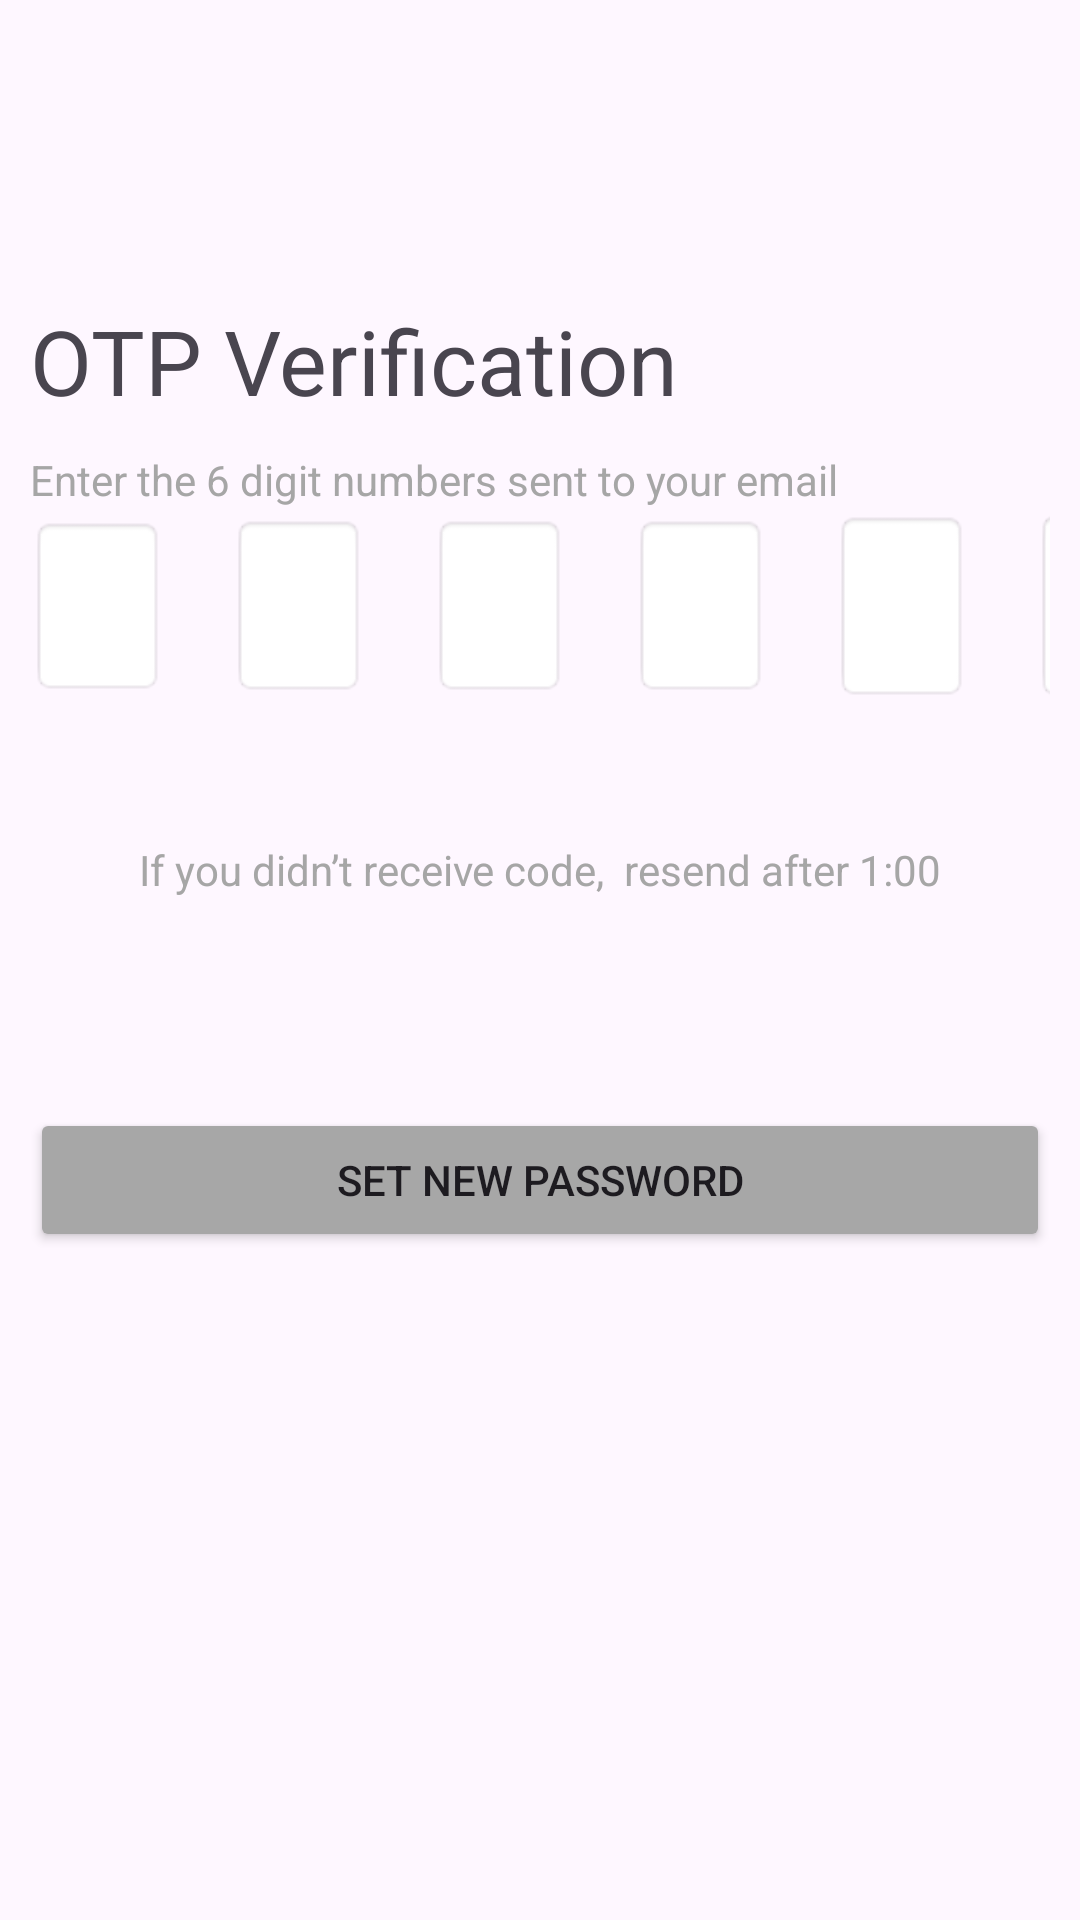

Write the Android layout XML for this screen, with the resource values it uses.
<!-- AndroidManifest.xml: application theme Theme.Redi1 -->
<!-- res/layout/activity_otpverification.xml -->
<?xml version="1.0" encoding="utf-8"?>
<androidx.constraintlayout.widget.ConstraintLayout xmlns:android="http://schemas.android.com/apk/res/android"
    xmlns:app="http://schemas.android.com/apk/res-auto"
    xmlns:tools="http://schemas.android.com/tools"
    android:id="@+id/main"
    android:layout_width="match_parent"
    android:layout_height="match_parent"
    tools:context=".OTPVerification">

    <ScrollView
        android:layout_width="match_parent"
        android:layout_height="match_parent">

        <LinearLayout
            android:layout_width="match_parent"
            android:layout_height="wrap_content"
            android:orientation="horizontal">

            <LinearLayout
                android:layout_width="match_parent"
                android:layout_height="match_parent"
                android:layout_marginLeft="10dp"
                android:layout_marginRight="10dp"
                android:orientation="vertical">

                <TextView
                    android:id="@+id/textView14"
                    android:layout_width="match_parent"
                    android:layout_height="wrap_content"
                    android:layout_marginTop="100dp"
                    android:text="OTP Verification"
                    android:textSize="30sp" />

                <TextView
                    android:id="@+id/textView15"
                    android:layout_width="match_parent"
                    android:layout_height="wrap_content"
                    android:layout_marginTop="10dp"
                    android:text="Enter the 6 digit numbers sent to your email"
                    android:textColor="#A6A6A6" />

                <LinearLayout
                    android:layout_width="match_parent"
                    android:layout_height="111dp"
                    android:orientation="horizontal">

                    <EditText
                        android:id="@+id/editTextText14"
                        android:layout_width="45dp"
                        android:layout_height="60dp"
                        android:layout_marginRight="22dp"
                        android:background="@android:drawable/editbox_background"
                        android:ems="10"
                        android:inputType="text" />

                    <EditText
                        android:id="@+id/editTextText13"
                        android:layout_width="45dp"
                        android:layout_height="61dp"
                        android:layout_marginRight="22dp"
                        android:background="@android:drawable/editbox_background"
                        android:ems="10"
                        android:inputType="text" />

                    <EditText
                        android:id="@+id/editTextText12"
                        android:layout_width="45dp"
                        android:layout_height="61dp"
                        android:layout_marginRight="22dp"
                        android:background="@android:drawable/editbox_background"
                        android:ems="10"
                        android:inputType="text" />

                    <EditText
                        android:id="@+id/editTextText11"
                        android:layout_width="45dp"
                        android:layout_height="61dp"
                        android:layout_marginRight="22dp"
                        android:background="@android:drawable/editbox_background"
                        android:ems="10"
                        android:inputType="text" />

                    <EditText
                        android:id="@+id/editTextText10"
                        android:layout_width="45dp"
                        android:layout_height="64dp"
                        android:layout_marginRight="22dp"
                        android:background="@android:drawable/editbox_background"
                        android:ems="10"
                        android:inputType="text" />

                    <EditText
                        android:id="@+id/editTextText9"
                        android:layout_width="45dp"
                        android:layout_height="65dp"
                        android:layout_marginRight="20dp"
                        android:background="@android:drawable/editbox_background"
                        android:ems="10"
                        android:inputType="text" />

                </LinearLayout>

                <LinearLayout
                    android:layout_width="match_parent"
                    android:layout_height="match_parent"
                    android:orientation="vertical">

                    <TextView
                        android:id="@+id/textView21"
                        android:layout_width="match_parent"
                        android:layout_height="wrap_content"
                        android:gravity="center"
                        android:text="If you didn’t receive code,  resend after 1:00"
                        android:textColor="#A6A6A6" />

                    <Button
                        android:id="@+id/button6"
                        android:layout_width="match_parent"
                        android:layout_height="wrap_content"
                        android:layout_marginTop="70dp"
                        android:backgroundTint="#A7A7A7"
                        android:text="Set New Password"
                        app:cornerRadius="4.96dp" />
                </LinearLayout>

            </LinearLayout>
        </LinearLayout>
    </ScrollView>

</androidx.constraintlayout.widget.ConstraintLayout>
<!-- resources referenced by this layout -->
<resources>
  <style name="Theme.Redi1" parent="Base.Theme.Redi1" />
  <style name="Base.Theme.Redi1" parent="Theme.Material3.DayNight.NoActionBar">
          
          
      </style>
</resources>
